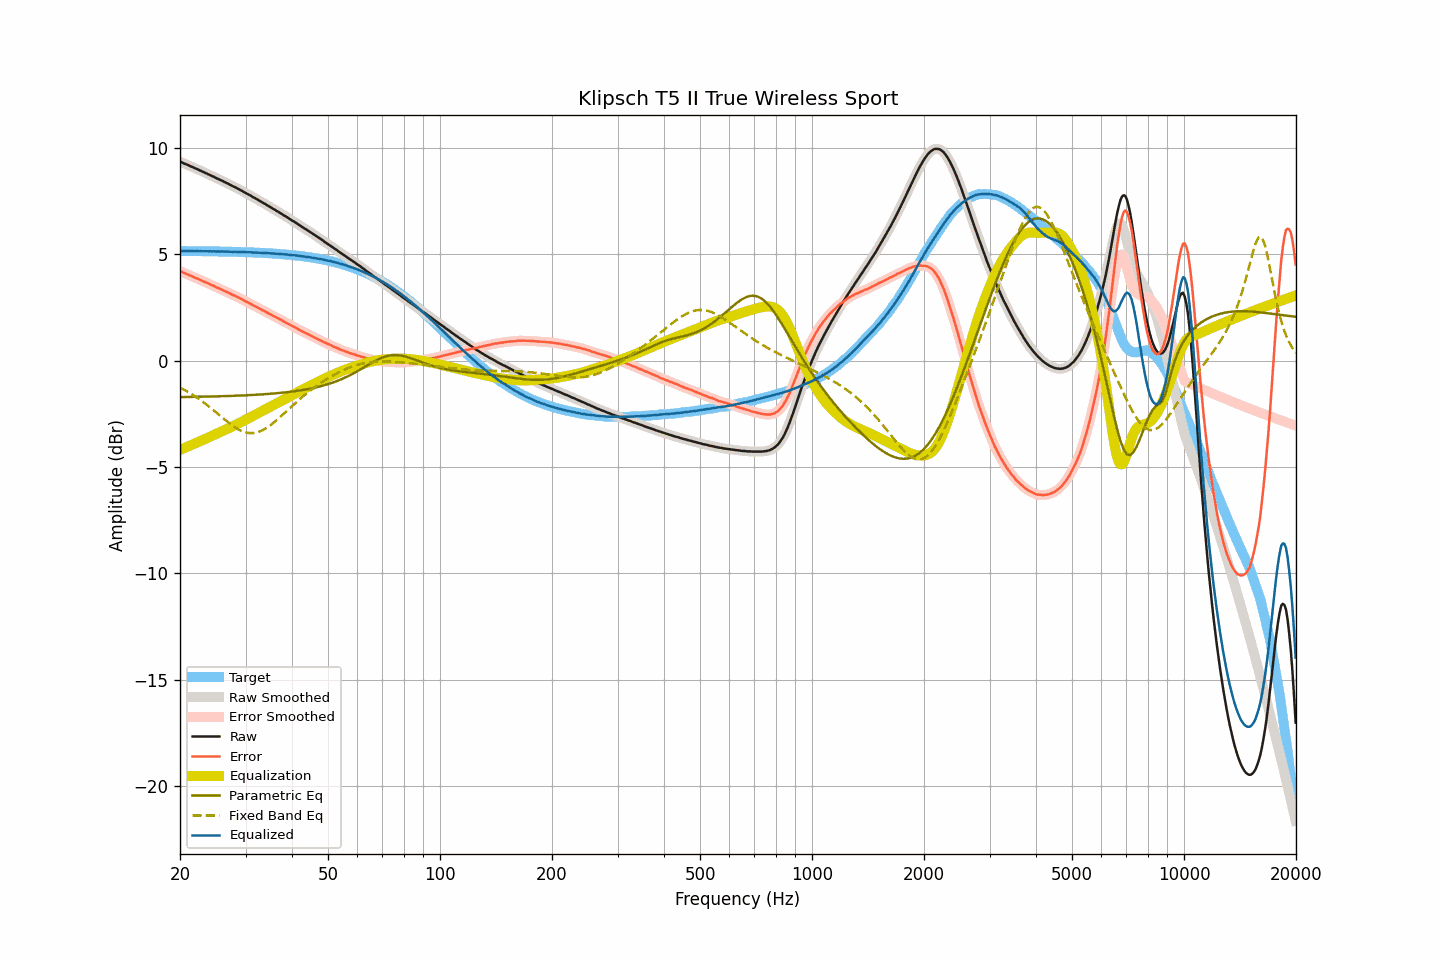

The file beside this chart, header and first rows:
frequency, raw, smoothed, error, error_smoothed, equalization, parametric_eq, fixed_band_eq, equalized_raw, equalized_smoothed, target
20.00, 9.34, 9.34, 4.20, 4.20, -4.20, -1.72, -1.27, 5.15, 5.15, 5.15
20.20, 9.31, 9.31, 4.17, 4.16, -4.16, -1.72, -1.31, 5.15, 5.15, 5.14
20.40, 9.27, 9.28, 4.13, 4.13, -4.13, -1.72, -1.35, 5.14, 5.14, 5.14
20.61, 9.24, 9.24, 4.10, 4.10, -4.10, -1.71, -1.39, 5.14, 5.14, 5.14
20.81, 9.21, 9.21, 4.07, 4.07, -4.07, -1.71, -1.43, 5.14, 5.14, 5.14
21.02, 9.18, 9.18, 4.04, 4.04, -4.04, -1.71, -1.48, 5.15, 5.14, 5.14
21.23, 9.14, 9.15, 4.00, 4.00, -4.00, -1.71, -1.52, 5.14, 5.14, 5.14
21.44, 9.11, 9.11, 3.97, 3.97, -3.97, -1.71, -1.57, 5.14, 5.14, 5.14
21.66, 9.08, 9.08, 3.94, 3.94, -3.94, -1.71, -1.61, 5.14, 5.14, 5.14
21.87, 9.04, 9.05, 3.90, 3.91, -3.91, -1.71, -1.66, 5.13, 5.14, 5.14
22.09, 9.01, 9.01, 3.87, 3.87, -3.87, -1.71, -1.71, 5.14, 5.14, 5.14
22.31, 8.98, 8.98, 3.84, 3.84, -3.84, -1.70, -1.77, 5.14, 5.14, 5.14
22.54, 8.94, 8.94, 3.81, 3.81, -3.81, -1.70, -1.82, 5.14, 5.14, 5.14
22.76, 8.91, 8.91, 3.78, 3.77, -3.77, -1.70, -1.87, 5.14, 5.14, 5.14
22.99, 8.87, 8.87, 3.74, 3.74, -3.74, -1.70, -1.93, 5.13, 5.13, 5.13
23.22, 8.84, 8.84, 3.71, 3.71, -3.71, -1.70, -1.98, 5.14, 5.13, 5.13
23.45, 8.80, 8.80, 3.67, 3.67, -3.67, -1.70, -2.04, 5.13, 5.13, 5.13
23.69, 8.77, 8.77, 3.64, 3.64, -3.64, -1.69, -2.10, 5.13, 5.13, 5.13
23.92, 8.73, 8.73, 3.60, 3.60, -3.60, -1.69, -2.16, 5.13, 5.13, 5.13
24.16, 8.70, 8.70, 3.57, 3.57, -3.57, -1.69, -2.22, 5.13, 5.13, 5.13
24.40, 8.66, 8.66, 3.53, 3.54, -3.54, -1.69, -2.28, 5.13, 5.13, 5.13
24.65, 8.63, 8.63, 3.51, 3.50, -3.50, -1.69, -2.35, 5.13, 5.13, 5.13
24.89, 8.59, 8.59, 3.47, 3.47, -3.47, -1.69, -2.41, 5.12, 5.12, 5.13
25.14, 8.55, 8.55, 3.43, 3.43, -3.43, -1.68, -2.47, 5.12, 5.12, 5.12
25.39, 8.52, 8.52, 3.40, 3.40, -3.40, -1.68, -2.54, 5.12, 5.12, 5.12
25.65, 8.48, 8.48, 3.36, 3.36, -3.36, -1.68, -2.60, 5.12, 5.12, 5.12
25.91, 8.45, 8.45, 3.33, 3.33, -3.33, -1.68, -2.66, 5.12, 5.12, 5.12
26.16, 8.41, 8.41, 3.29, 3.29, -3.29, -1.67, -2.73, 5.12, 5.12, 5.12
26.43, 8.37, 8.38, 3.26, 3.26, -3.26, -1.67, -2.79, 5.11, 5.12, 5.12
26.69, 8.34, 8.34, 3.23, 3.22, -3.22, -1.67, -2.85, 5.12, 5.12, 5.11
26.96, 8.30, 8.30, 3.19, 3.19, -3.19, -1.67, -2.91, 5.11, 5.11, 5.11
27.23, 8.26, 8.26, 3.15, 3.15, -3.15, -1.66, -2.97, 5.11, 5.11, 5.11
27.50, 8.22, 8.22, 3.11, 3.11, -3.12, -1.66, -3.02, 5.11, 5.11, 5.11
27.77, 8.18, 8.19, 3.07, 3.08, -3.08, -1.66, -3.08, 5.10, 5.11, 5.11
28.05, 8.15, 8.15, 3.05, 3.04, -3.04, -1.66, -3.13, 5.11, 5.10, 5.11
28.33, 8.11, 8.11, 3.01, 3.01, -3.01, -1.65, -3.18, 5.11, 5.10, 5.10
28.62, 8.07, 8.07, 2.97, 2.97, -2.97, -1.65, -3.22, 5.10, 5.10, 5.10
28.90, 8.03, 8.03, 2.93, 2.93, -2.93, -1.65, -3.26, 5.10, 5.10, 5.10
29.19, 7.99, 7.99, 2.90, 2.89, -2.89, -1.64, -3.30, 5.10, 5.10, 5.10
29.48, 7.95, 7.95, 2.86, 2.85, -2.86, -1.64, -3.33, 5.10, 5.09, 5.09
29.78, 7.90, 7.91, 2.81, 2.81, -2.82, -1.64, -3.36, 5.09, 5.09, 5.09
30.08, 7.86, 7.86, 2.77, 2.77, -2.78, -1.63, -3.38, 5.09, 5.09, 5.09
30.38, 7.82, 7.82, 2.74, 2.74, -2.74, -1.63, -3.39, 5.09, 5.09, 5.09
30.68, 7.78, 7.78, 2.70, 2.70, -2.70, -1.63, -3.40, 5.08, 5.08, 5.08
30.99, 7.74, 7.74, 2.66, 2.66, -2.66, -1.62, -3.41, 5.08, 5.08, 5.08
31.30, 7.69, 7.70, 2.62, 2.62, -2.62, -1.62, -3.41, 5.07, 5.08, 5.08
31.61, 7.65, 7.65, 2.58, 2.58, -2.58, -1.61, -3.40, 5.07, 5.07, 5.07
31.93, 7.61, 7.61, 2.54, 2.54, -2.54, -1.61, -3.39, 5.07, 5.07, 5.07
32.24, 7.57, 7.57, 2.50, 2.50, -2.50, -1.61, -3.37, 5.07, 5.07, 5.07
32.57, 7.52, 7.52, 2.46, 2.46, -2.46, -1.60, -3.35, 5.06, 5.06, 5.06
32.89, 7.48, 7.48, 2.42, 2.42, -2.42, -1.60, -3.32, 5.06, 5.06, 5.06
33.22, 7.43, 7.44, 2.38, 2.38, -2.38, -1.59, -3.29, 5.05, 5.06, 5.06
33.55, 7.39, 7.39, 2.34, 2.34, -2.34, -1.59, -3.25, 5.05, 5.05, 5.05
33.89, 7.35, 7.35, 2.30, 2.30, -2.30, -1.58, -3.21, 5.05, 5.05, 5.05
34.23, 7.30, 7.31, 2.26, 2.26, -2.26, -1.58, -3.16, 5.04, 5.05, 5.04
34.57, 7.26, 7.26, 2.22, 2.22, -2.22, -1.57, -3.11, 5.04, 5.04, 5.04
34.92, 7.21, 7.21, 2.18, 2.18, -2.18, -1.56, -3.05, 5.03, 5.04, 5.04
35.27, 7.17, 7.17, 2.14, 2.14, -2.14, -1.56, -3.00, 5.03, 5.03, 5.03
35.62, 7.12, 7.12, 2.10, 2.10, -2.10, -1.55, -2.94, 5.02, 5.02, 5.03
35.97, 7.08, 7.08, 2.06, 2.06, -2.06, -1.54, -2.87, 5.02, 5.02, 5.02
... 635 more rows
